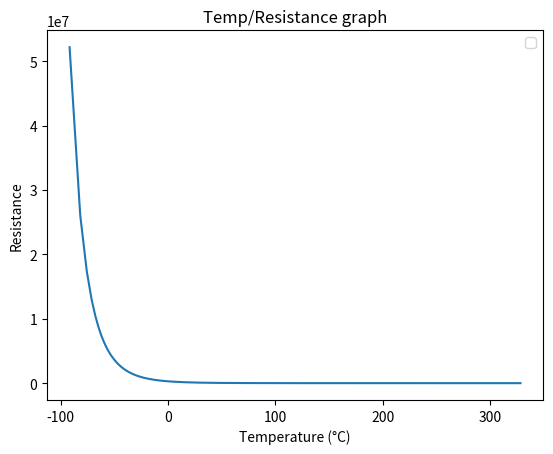

This figure's Python source:
"""
   Author : Petar Crnjak
   Copyright: GNU General Public License v3.0
   Version: 1.0
   Additional Contributions:
   Date: 23.7.2020.

"""

import numpy as np
import math
import matplotlib.pyplot as plt
import csv

#https://stackabuse.com/solving-systems-of-linear-equations-with-pythons-numpy/
R_series = 51000
table_size = 1024
Vref = 3.3

T1 = 10 
T2 = 36 
T3 = 100 
Rt1 = 186000
Rt2 = 64000
Rt3 = 7000

T1 = T1 + 273.15
T2 = T2 + 273.15
T3 = T3 + 273.15

 #A + B*ln(R1) + C *(ln(R1))**3 = T1
 #A + B*ln(R2) + C *(ln(R2))**3 = T2
 #A + B*ln(R3) + C *(ln(R3))**3 = T3

X = np.array([[1 , np.log(Rt1) , ((np.log(Rt1))**3)] , [1 , np.log(Rt2) , ((np.log(Rt2))**3)] , [1 , np.log(Rt3) , ((np.log(Rt3))**3)]])
Y = np.array([1/T1 , 1/T2 ,1/T3])

coefs = np.linalg.solve(X,Y)

A = coefs[0]
B = coefs[1]
C = coefs[2]

R_table = np.array([])
T_table = np.array([])

for i in range(0,table_size):

    if( i == 0 ):
        sensor = 1
    else:
        sensor = i

    R_table_temp =  ((table_size) * R_series - sensor * R_series ) / sensor 
    T_table_temp = A + B * np.log(R_table_temp) + C * (np.log(R_table_temp))**3
    T_table_temp = 1 / T_table_temp -273.15

    R_table = np.append(R_table , R_table_temp)
    T_table = np.append(T_table , T_table_temp)

    print(T_table[i])
    #print(sensor)

plt.plot(T_table,R_table)
plt.xlabel('Temperature (°C)')
plt.ylabel('Resistance')
plt.title('Temp/Resistance graph')
plt.legend()
plt.show()


T_table = T_table.astype(int)
Last_T = T_table[len(T_table)-1]

T_table = np.delete(T_table, -1)

# Edit YOUR_PATH to path you want to save your file:
# Example: C:\Users\Name\Desktop\my_file_2.csv

# Save array witout last element to csv file
np.savetxt(r'C:\\Users\\Rope_laptop\\Desktop\\my_file_5.txt', T_table, newline = ',',fmt= '%-1.1d')
# Save last element to csv file (this remove last comma)
file = open(r'C:\\Users\\Rope_laptop\\Desktop\\my_file_5.txt','a')
file.write(str(Last_T))
file.close()
